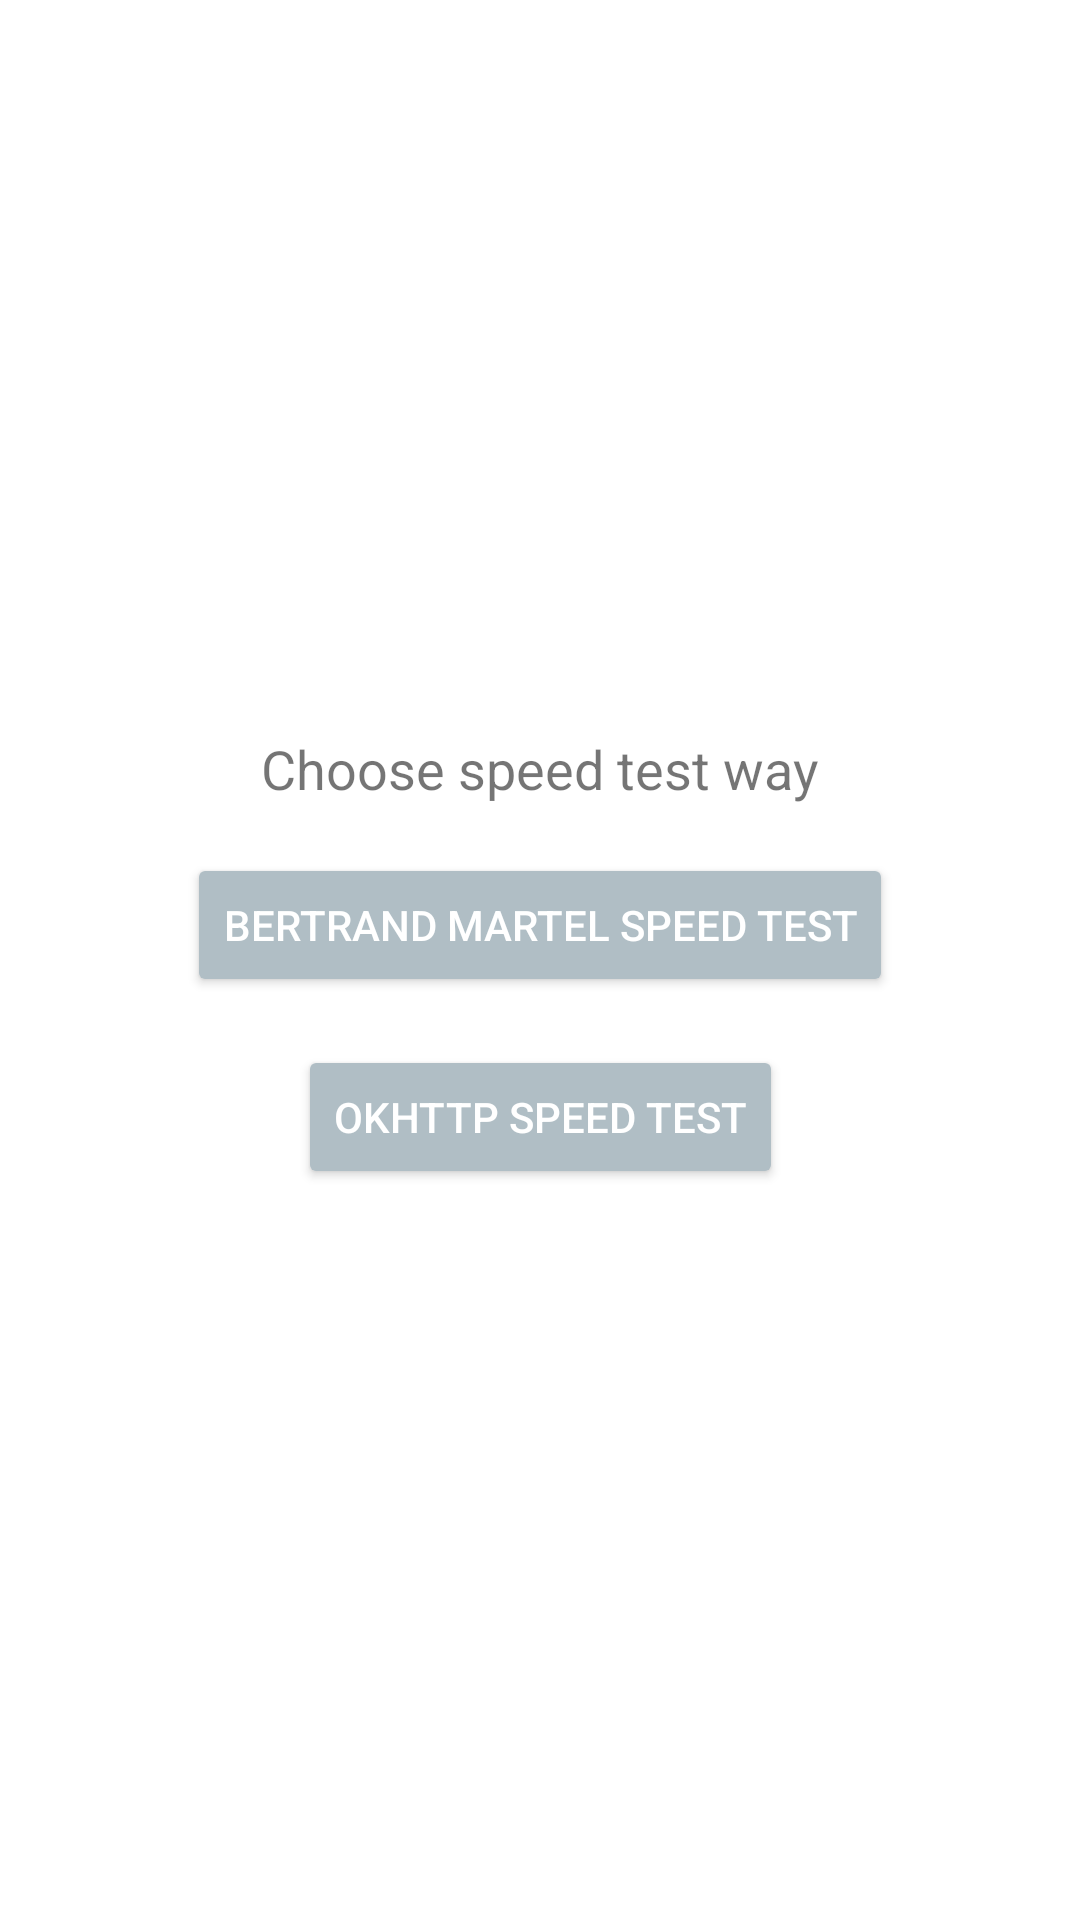

Layout XML and referenced resources for this Android screen:
<!-- AndroidManifest.xml: application theme Theme.Stp -->
<!-- res/layout/fragment_choose_speedtest.xml -->
<?xml version="1.0" encoding="utf-8"?>
<android.support.constraint.ConstraintLayout xmlns:android="http://schemas.android.com/apk/res/android"
    xmlns:app="http://schemas.android.com/apk/res-auto"
    android:layout_width="match_parent"
    android:layout_height="match_parent">

    <TextView
        android:id="@+id/screenLabel"
        android:layout_width="wrap_content"
        android:layout_height="wrap_content"
        android:text="@string/text_choose_fragment_label"
        android:textSize="18sp"
        app:layout_constraintBottom_toTopOf="@+id/bertrandmartelButton"
        app:layout_constraintEnd_toEndOf="parent"
        app:layout_constraintHorizontal_bias="0.5"
        app:layout_constraintStart_toStartOf="parent"
        app:layout_constraintTop_toTopOf="parent"
        app:layout_constraintVertical_chainStyle="packed" />

    <Button
        android:id="@+id/bertrandmartelButton"
        android:layout_width="wrap_content"
        android:layout_height="wrap_content"
        android:layout_marginTop="16dp"
        android:text="@string/button_text_jspeedtest"
        app:layout_constraintBottom_toTopOf="@+id/retrofitButton"
        app:layout_constraintEnd_toEndOf="parent"
        app:layout_constraintHorizontal_bias="0.5"
        app:layout_constraintStart_toStartOf="parent"
        app:layout_constraintTop_toBottomOf="@+id/screenLabel" />

    <Button
        android:id="@+id/retrofitButton"
        android:layout_width="wrap_content"
        android:layout_height="wrap_content"
        android:layout_marginTop="16dp"
        android:text="@string/button_text_okhttp"
        app:layout_constraintBottom_toBottomOf="parent"
        app:layout_constraintEnd_toEndOf="parent"
        app:layout_constraintHorizontal_bias="0.5"
        app:layout_constraintStart_toStartOf="parent"
        app:layout_constraintTop_toBottomOf="@+id/bertrandmartelButton" />

</android.support.constraint.ConstraintLayout>
<!-- resources referenced by this layout -->
<resources>
  <string name="button_text_jspeedtest">Bertrand Martel Speed Test</string>
  <string name="button_text_okhttp">OkHttp Speed Test</string>
  <string name="text_choose_fragment_label">Choose speed test way</string>
  <style name="Theme.Stp" parent="Theme.AppCompat.Light.NoActionBar">
          <item name="android:windowBackground">@color/white</item>
  
          <item name="colorPrimary">@color/colorPrimary</item>
          <item name="colorPrimaryDark">@color/colorPrimaryDark</item>
          <item name="colorAccent">@color/colorAccent</item>
  
          <item name="colorSwitchThumbNormal">@color/colorControl</item>
  
          <item name="android:textColorPrimary">@color/textColorPrimary</item>
          <item name="android:textColorHighlight">@color/textColorHighlight</item>
  
          <item name="android:windowEnableSplitTouch">false</item>
          <item name="android:splitMotionEvents">false</item>
      </style>
  <color name="white">#fff</color>
  <color name="colorPrimary">#3F51B5</color>
  <color name="colorPrimaryDark">#002984</color>
  <color name="colorAccent">@color/colorSecondary</color>
  <color name="colorControl">#B0BEC5</color>
  <color name="textColorPrimary">@color/textPrimary</color>
  <color name="textColorHighlight">@color/colorControl</color>
  <color name="colorSecondary">#ff4081</color>
  <color name="textPrimary">#ffffff</color>
</resources>
